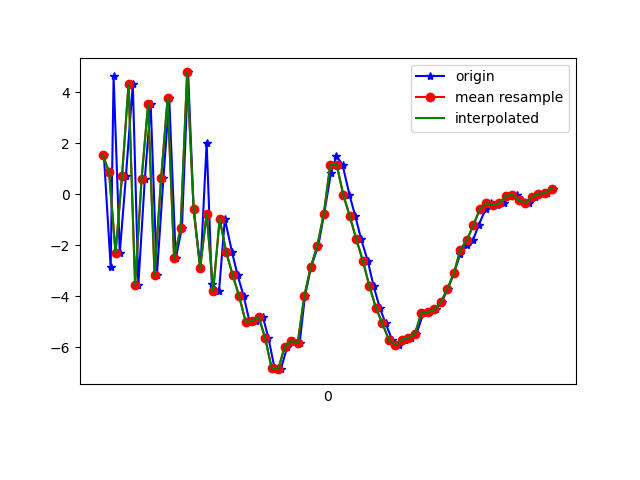

Source data for this figure (header and first rows):
1618852067644, 1547763485404248, 1.5494871, 0.7932079, 7.8453217
1618852067665, 1547763504635018, -2.863, 0.1056, -7.348
1618852067674, 1547763523865788, 4.621, 1.514, 2.534
1618852067693, 1547763543096558, -2.298, 0.2956, 3.073
1618852067712, 1547763562327328, 0.7311, 0.6695, -7.802
1618852067733, 1547763581558098, 4.326, 1.657, 5.655
1618852067750, 1547763600788868, -3.559, 0.57, 0.8488
1618852067770, 1547763620019638, 0.6045, 1.205, -7.449
1618852067788, 1547763639250408, 3.525, 1.833, 5.698
1618852067807, 1547763658481178, -3.187, 0.7092, 0.9453
1618852067827, 1547763677711948, 0.6225, 1.417, -8.258
1618852067845, 1547763696942718, 3.77, 2.223, 4.117
1618852067865, 1547763716173488, -2.518, 0.573, 2.493
1618852067884, 1547763735404258, -1.325, 1.493, -10.04
1618852067903, 1547763754635028, 4.774, 3.373, -2.283
1618852067920, 1547763773865798, -0.585, 3.384, 2.414
1618852067941, 1547763793096568, -2.903, 3.017, -10.04
1618852067960, 1547763812327338, 2.008, 3.422, -8.025
1618852067976, 1547763831558108, -3.529, 2.383, 0.0783
1618852067998, 1547763850788878, -3.809, 2.576, -5.992
1618852068016, 1547763870019648, -0.9684, 3.356, -4.644
1618852068038, 1547763889250418, -2.27, 2.684, -6.495
1618852068055, 1547763908481188, -3.173, 1.616, -4.524
1618852068074, 1547763927711958, -4.01, 0.8058, -3.403
1618852068092, 1547763946942728, -5.005, 1.171, -2.139
1618852068112, 1547763966173498, -4.974, 1.545, -1.01
1618852068133, 1547763985404268, -4.813, 0.8425, 0.52
1618852068150, 1547764004635038, -5.647, -0.1092, 2.564
1618852068169, 1547764023865808, -6.835, -0.6694, 5.427
1618852068188, 1547764043096578, -6.861, -1.087, 8.138
1618852068208, 1547764062327348, -5.976, -1.371, 9.058
1618852068226, 1547764081558118, -5.757, -1.282, 9.218
1618852068246, 1547764100788888, -5.822, -0.1727, 10.21
1618852068262, 1547764120019658, -4.008, 1.379, 11.86
1618852068281, 1547764139250428, -2.85, 2.851, 10.71
1618852068303, 1547764158481198, -2.03, 2.295, 10.05
1618852068321, 1547764177711968, -0.7772, 0.752, 9.892
1618852068342, 1547764196942738, 0.8235, -0.8306, 9.879
1618852068359, 1547764216173508, 1.497, -2.112, 9.848
1618852068378, 1547764235404278, 1.139, -2.102, 9.02
1618852068399, 1547764254635048, -0.02577, -1.494, 7.529
1618852068417, 1547764273865818, -0.8698, -0.8874, 5.836
1618852068435, 1547764293096588, -1.769, -0.8858, 4.617
1618852068455, 1547764312327358, -2.605, -1.369, 3.805
1618852068473, 1547764331558128, -3.594, -1.801, 3.109
1618852068492, 1547764350788898, -4.448, -2.213, 2.45
1618852068510, 1547764370019668, -5.063, -2.989, 1.58
1618852068530, 1547764389250438, -5.71, -2.766, 0.6148
1618852068550, 1547764408481208, -5.913, -2.144, -0.1956
1618852068570, 1547764427711978, -5.702, -1.956, -0.8398
1618852068588, 1547764446942748, -5.649, -2.064, -1.627
1618852068605, 1547764466173518, -5.478, -2.375, -2.131
1618852068626, 1547764485404288, -4.657, -1.496, -1.73
1618852068643, 1547764504635058, -4.629, -1.863, -1.671
1618852068664, 1547764523865828, -4.522, -0.975, -2.317
1618852068683, 1547764543096598, -4.223, -0.5919, -3.668
1618852068701, 1547764562327368, -3.716, -0.06128, -4.735
1618852068720, 1547764581558138, -3.097, -0.09533, -4.526
1618852068740, 1547764600788908, -2.338, -0.6523, -3.531
1618852068759, 1547764620019678, -2.005, -0.3025, -3.859
1618852068779, 1547764639250448, -1.795, 0.633, -4.677
... 13 more rows
